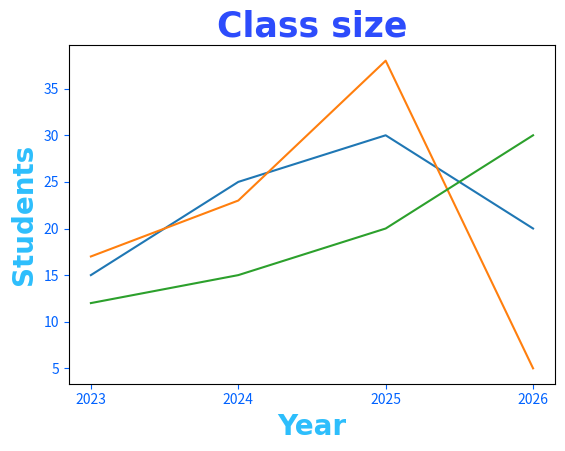

The script that saved this image:
import matplotlib.pyplot as plt
import numpy as np

x = np.array([2023, 2024, 2025, 2026])

y1 = np.array([15, 25, 30, 20])
y2 = np.array([17, 23, 38, 5])
y3 = np.array([12,15,20,30])

plt.title("Class size", fontsize = 25,
                        family ="Arial",
                        fontweight="bold",
                        color="#2d4cfc")

plt.xlabel("Year", fontsize = 20,
                   family = "Arial",
                   fontweight = "bold",
                   color = "#2dbefc")

plt.ylabel("Students", fontsize = 20,
                   family = "Arial",
                   fontweight = "bold",
                   color = "#2dbefc")

plt.tick_params(axis = "both",
                colors = "#0062ff")

plt.plot(x,y1)
plt.plot(x,y2)
plt.plot(x,y3)

plt.xticks(x)

plt.subplots_adjust(left = 0.14,
                    bottom=0.175)

plt.savefig("002_CustomizationGraph.png")
plt.show()
